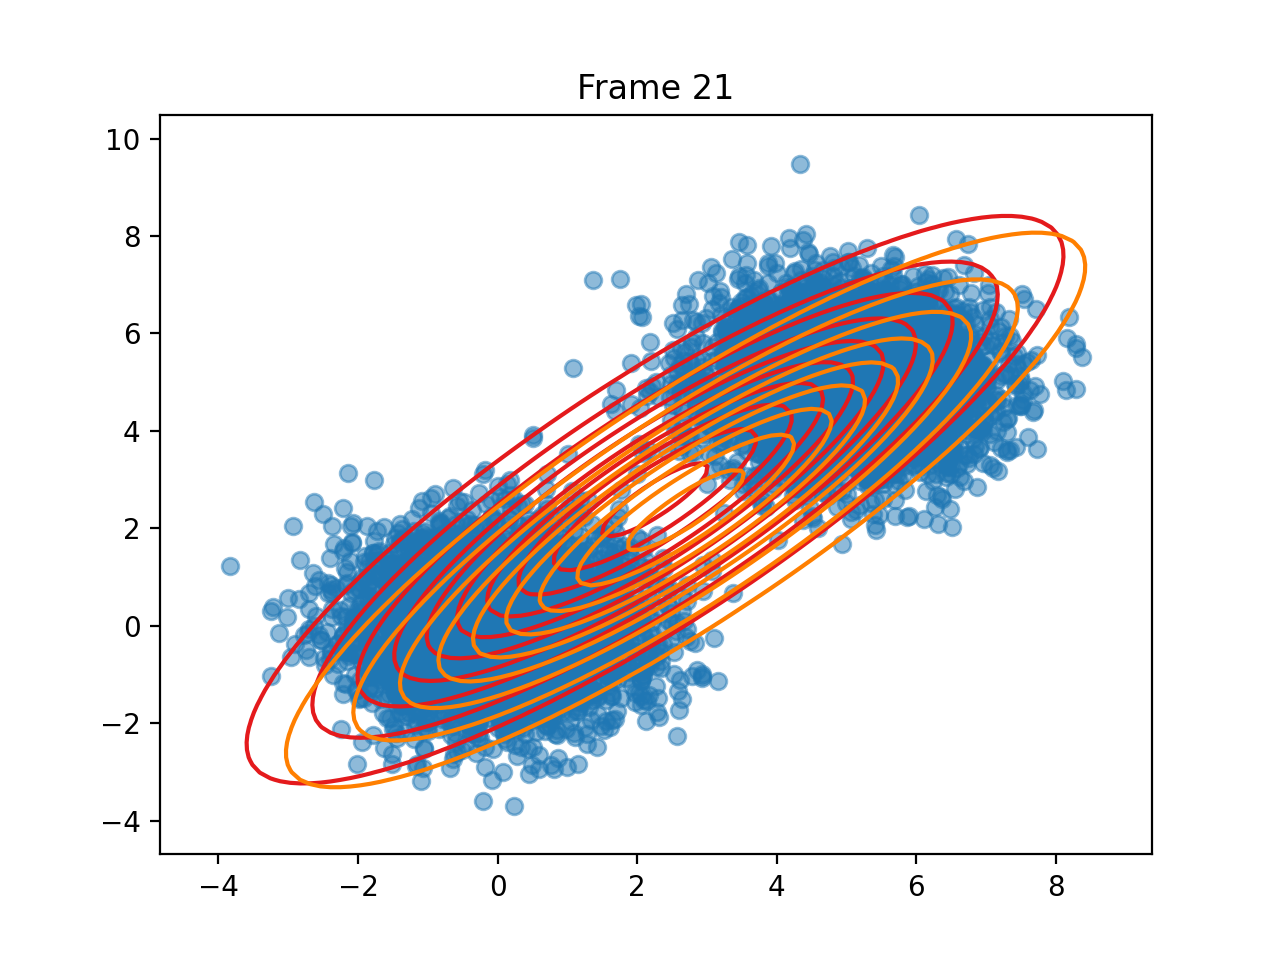

Values plotted in this chart, from the file beside it:
pi, 0.4831412620969509, 0.5168587379030496
means, [2.2569065661764665, 2.589991670186475], [2.6943657718325165, 2.37922791448812]
covariances, [[7.309356526694407, 6.264829561257664],…, [[7.30097251577313, 6.3646837277767965],…
log_likelihoods, -34823, -34824, -34823, -34823, -34823, -34823, -34823, -34823, -34823, -34823, -34823, -34823, -34823, -34823, -34823, -34823, -34823, -34823, -34823, -34823, -34823, -34823
n_input, [-1.6826586941226858, -1.024028590886379…, [3.543142371751962, 4.375227417222384], [-0.33348628096969524, 0.885256320865960…, [0.21282439866996872, -0.010352289907736…, [4.896187515597033, 3.819539514767918], [4.104052996411221, 5.271034252861245], [0.7441919714999368, -0.181224173218103], [3.9688939467057365, 4.486872753635717], [-0.09445871444200275, 0.419609972024118…, [-1.0128311203344238, 0.3142473325952739…, [4.88641188637895, 4.6174161572775665], [3.3647097299284474, 4.081383541476967], [5.0967549184388, 3.385250137708669], [5.416523544715171, 5.197368462234691], [5.336903263976616, 5.452274377648579], [5.943159201000166, 4.9911290677104265], [6.474482007378255, 5.408610747563917], [-0.049029340838036735, -0.1603600810448…, [4.558524194687091, 5.893347262608146], [1.188596823087008, 1.849362141386381], [5.473045272838001, 5.101327176860468], [4.655365162991844, 4.363743165013964], [0.3278110735741233, 0.9524781569528054]
ticks, 0.2278, 0.4601, 0.7908, 1.049, 1.423, 1.73, 2.246, 2.692, 2.93, 3.251, 3.481, 3.723, 3.967, 4.199, 4.443, 4.675, 4.929, 5.158, 5.452, 5.713, 5.974, 6.2, 6.2
time_line, 0.228, 0.4605, 0.7911, 1.049, 1.422, 1.73, 2.246, 2.692, 2.93, 3.251, 3.481, 3.724, 3.967, 4.2, 4.444, 4.675, 4.93, 5.158, 5.452, 5.713, 5.974, 6.2, 6.201
